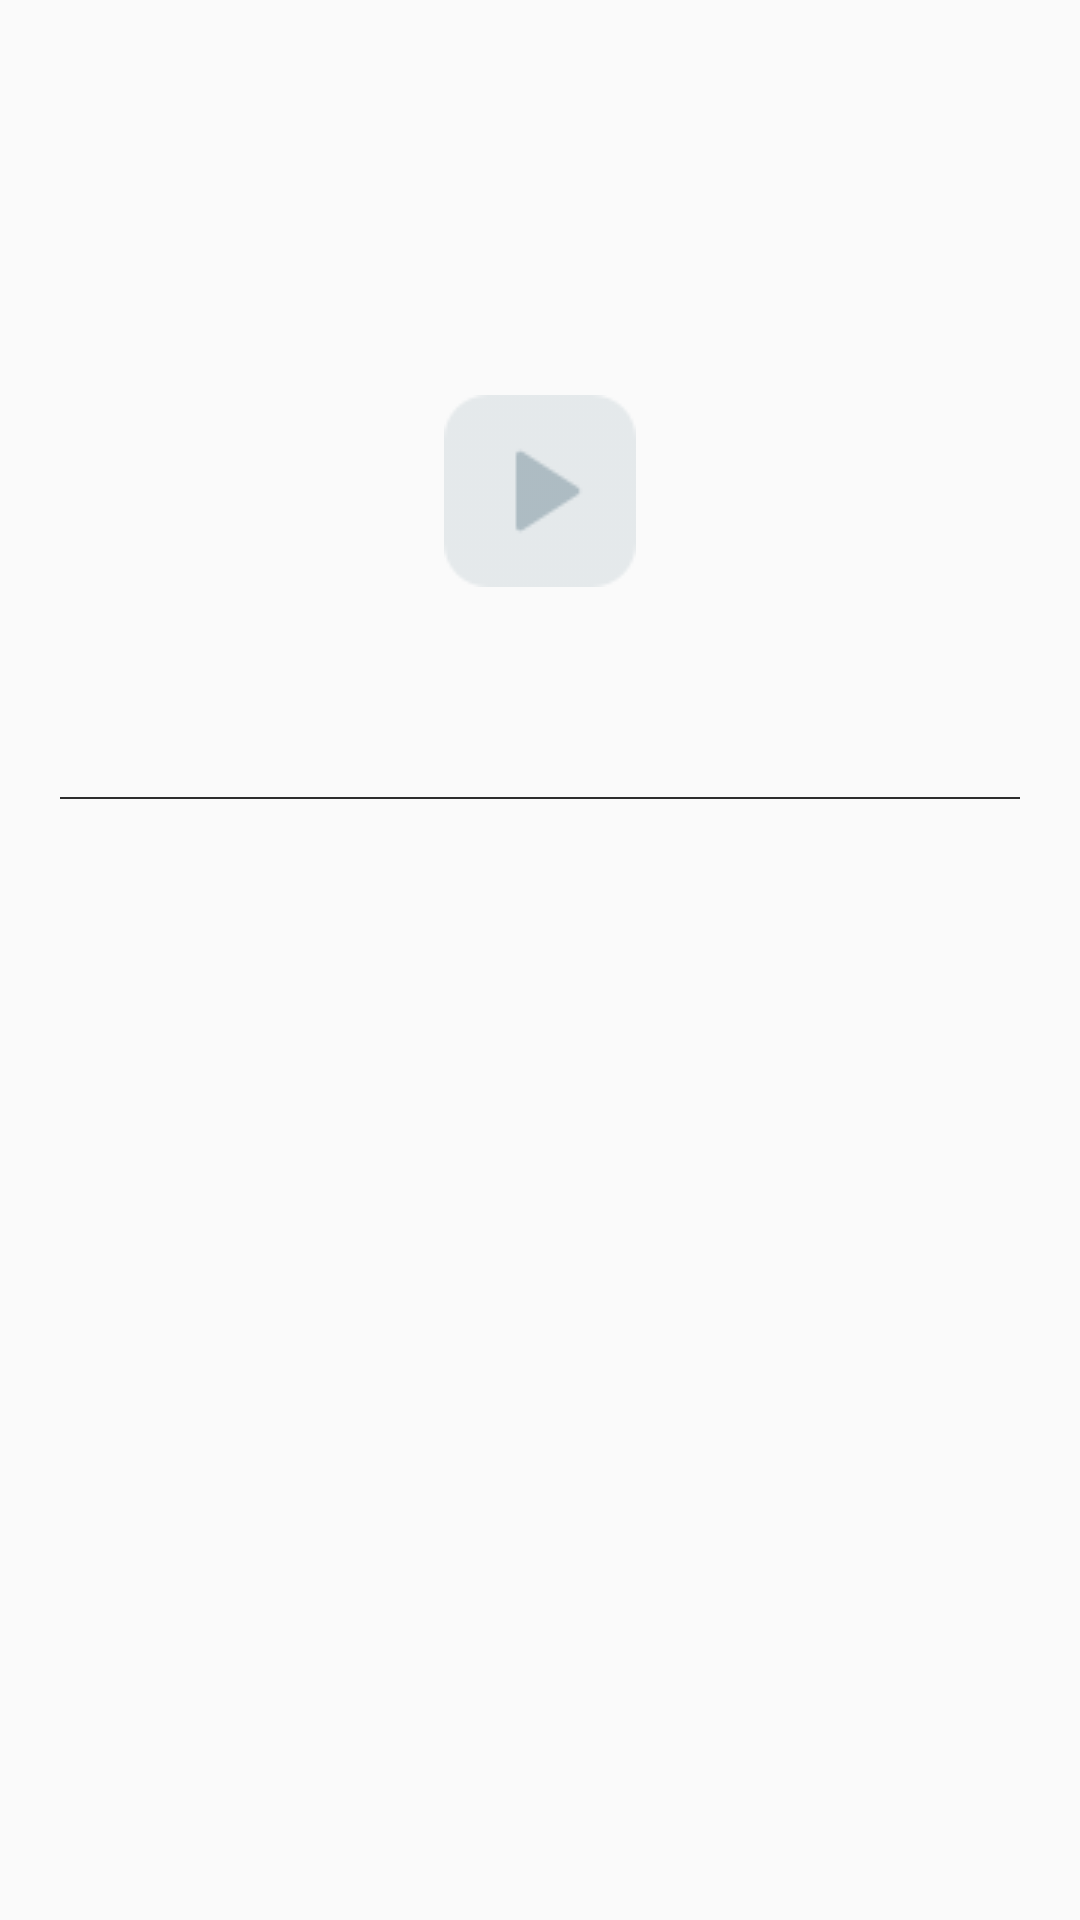

Produce the Android XML layout that renders to this screen, including the resource entries it uses.
<!-- AndroidManifest.xml: application theme AppTheme -->
<!-- res/layout/viedo_item.xml -->
<?xml version="1.0" encoding="utf-8"?>
<RelativeLayout xmlns:android="http://schemas.android.com/apk/res/android"
    xmlns:tools="http://schemas.android.com/tools"
    xmlns:app="http://schemas.android.com/apk/res-auto"
    android:layout_width="match_parent"
    android:layout_height="wrap_content"
    android:padding="12dp">

    <TextView
        android:id="@+id/publisher"
        android:layout_width="wrap_content"
        android:layout_height="wrap_content"
        android:layout_alignParentLeft="true"
        android:layout_marginLeft="8dp"
        android:layout_marginTop="8dp"
        android:layout_marginBottom="3dp"
        android:textColor="@color/black"
        android:textSize="18sp"
        android:textStyle="bold"
        tools:ignore="RtlHardcoded" />

    <TextView
        android:id="@+id/date"
        android:layout_width="wrap_content"
        android:layout_height="wrap_content"
        android:layout_below="@id/publisher"
        android:layout_alignParentLeft="true"
        android:layout_marginLeft="8dp"
        android:textSize="12sp"
        tools:ignore="RtlHardcoded" />

    <FrameLayout
        android:id="@+id/video_frame"
        android:layout_width="match_parent"
        android:layout_height="wrap_content"
        android:layout_below="@id/date"
        android:layout_marginTop="10dp">

        <ImageView
            android:id="@+id/video_poster"
            android:layout_width="match_parent"
            android:layout_height="180dp"
            android:scaleType="centerCrop" />

        <ImageView
            android:id="@+id/play_btn"
            android:layout_width="wrap_content"
            android:layout_height="wrap_content"
            android:layout_gravity="center"
            android:alpha=".5"
            android:src="@drawable/play" />
    </FrameLayout>



    <View
        android:layout_width="match_parent"
        android:layout_height=".5dp"
        android:layout_below="@id/video_frame"
        android:layout_marginRight="8dp"
        android:layout_marginLeft="8dp"
        android:layout_marginTop="12dp"
        android:layout_marginBottom="3dp"
        android:background="@color/line" />

</RelativeLayout>
<!-- resources referenced by this layout -->
<resources>
  <color name="black">#000000</color>
  <color name="line">#2d2d2d</color>
  <!-- drawable play: png bitmap (drawable, 1202 bytes) -->
  <style name="AppTheme" parent="Theme.MaterialComponents.Light.NoActionBar.Bridge">
      <item name="colorPrimary">#D50606</item>
      <item name="colorPrimaryDark">#B60303</item>
      <item name="colorAccent">@color/red</item>
  </style>
  <color name="red">#FA0707</color>
</resources>
